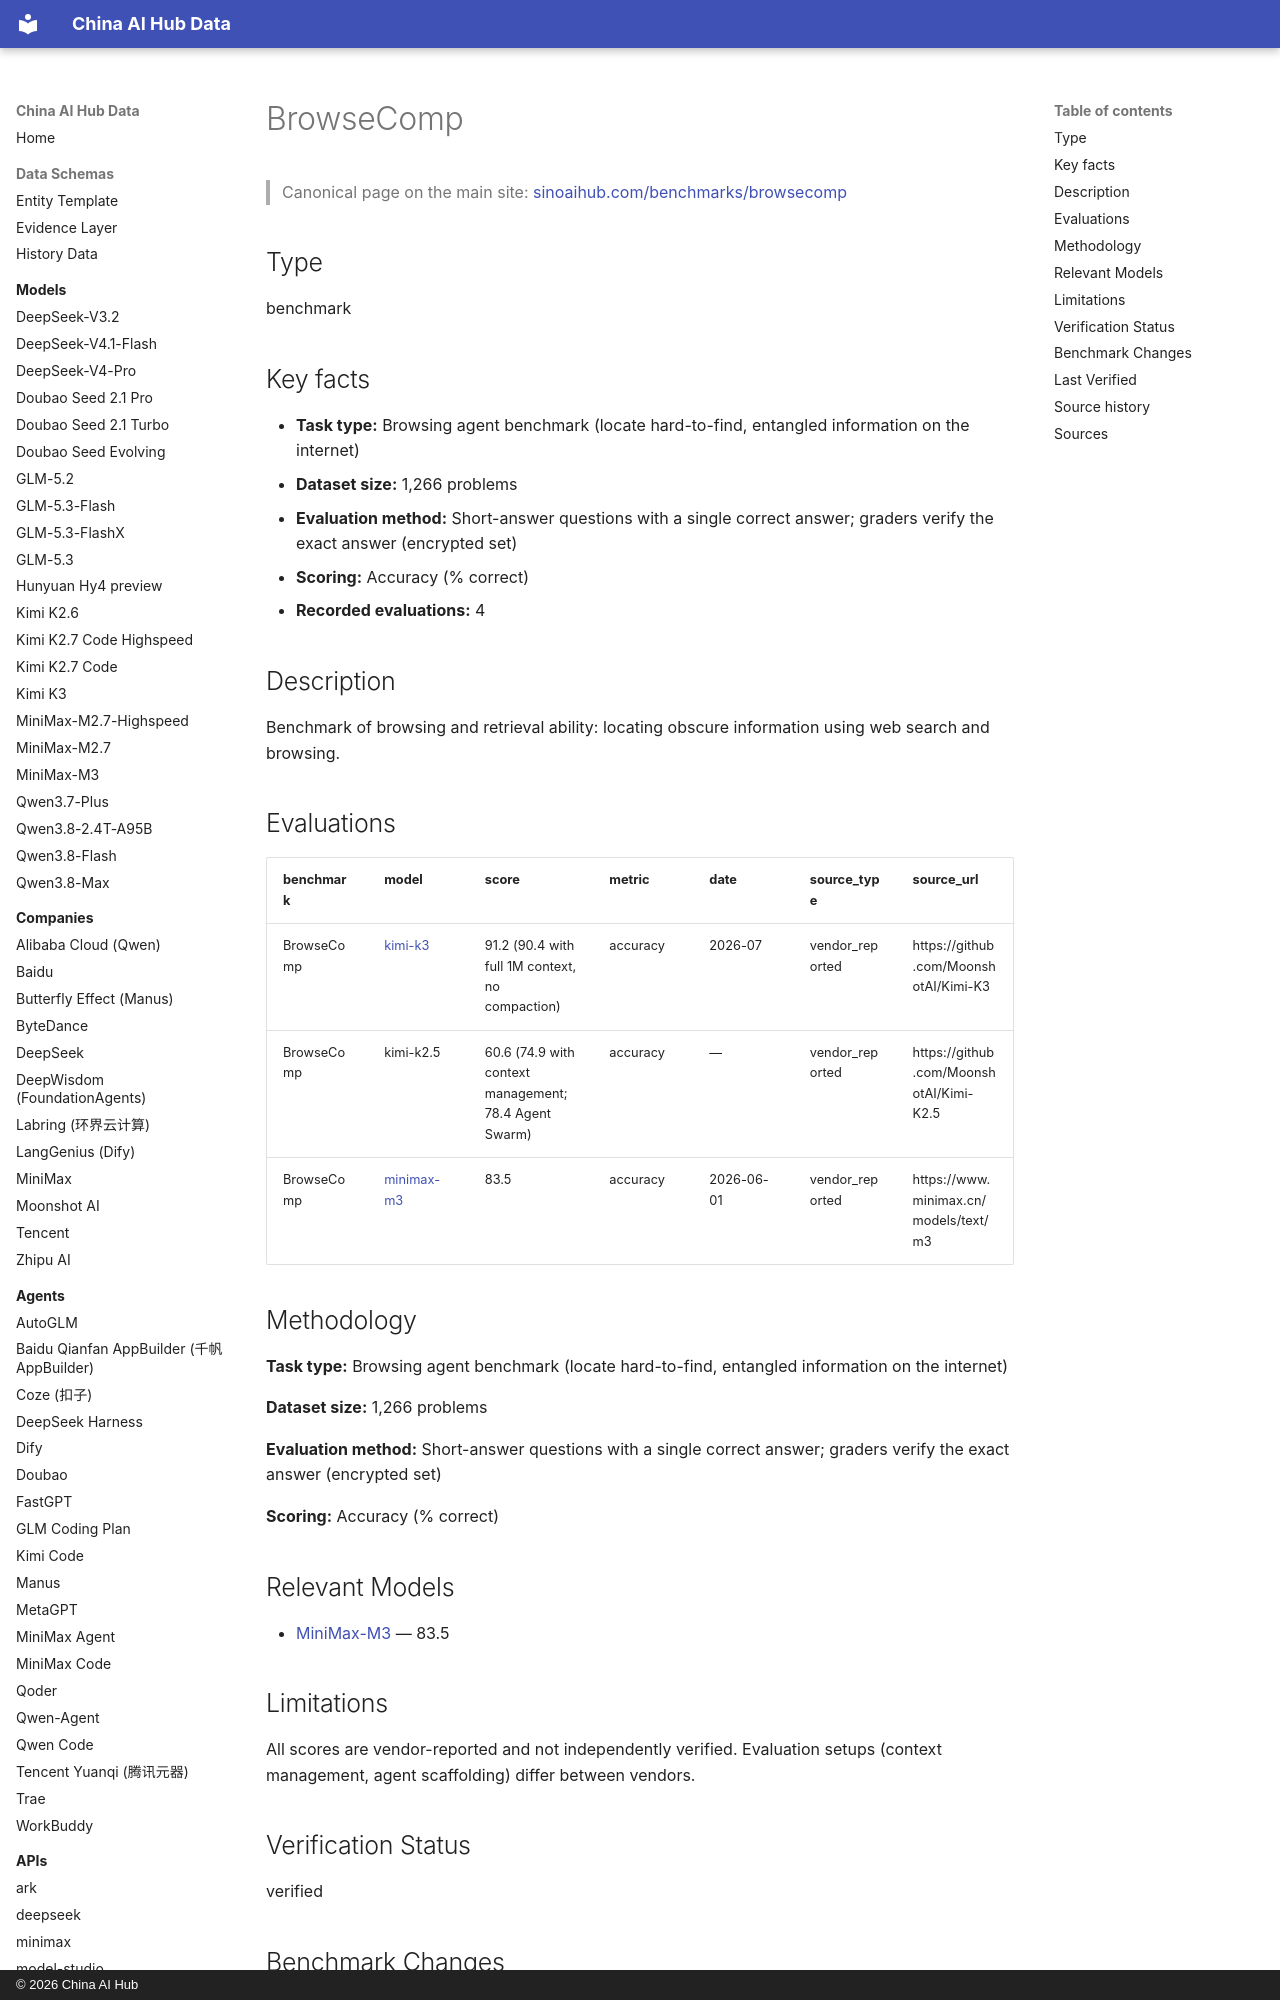

repository: martinxionbiotech-max/china-ai-hub-data · page: benchmarks/browsecomp/index.html · generator: mkdocs · copyright: © 2026 China AI Hub

# BrowseComp

<script type="application/ld+json">
{
  "@context": "https://schema.org",
  "@graph": [
    {
      "@type": "Dataset",
      "@id": "https://sinoaihub.com/benchmarks/browsecomp",
      "name": "BrowseComp",
      "url": "https://sinoaihub.com/benchmarks/browsecomp",
      "mainEntityOfPage": "https://data.sinoaihub.com/benchmarks/browsecomp/",
      "description": "Benchmark of browsing and retrieval ability: locating obscure information using web search and browsing."

    },
    {
      "@type": "BreadcrumbList",
      "itemListElement": [
        {
          "@type": "ListItem",
          "position": 1,
          "name": "Home",
          "item": "https://data.sinoaihub.com/"
        },
        {
          "@type": "ListItem",
          "position": 2,
          "name": "Benchmarks",
          "item": "https://data.sinoaihub.com/benchmarks/"
        },
        {
          "@type": "ListItem",
          "position": 3,
          "name": "BrowseComp",
          "item": "https://data.sinoaihub.com/benchmarks/browsecomp/"
        }
      ]
    }
  ]
}
</script>
> Canonical page on the main site: [sinoaihub.com/benchmarks/browsecomp](https://sinoaihub.com/benchmarks/browsecomp)

## Type

benchmark


## Key facts

- **Task type:** Browsing agent benchmark (locate hard-to-find, entangled information on the internet)
- **Dataset size:** 1,266 problems
- **Evaluation method:** Short-answer questions with a single correct answer; graders verify the exact answer (encrypted set)
- **Scoring:** Accuracy (% correct)
- **Recorded evaluations:** 4

## Description

Benchmark of browsing and retrieval ability: locating obscure information using web search and browsing.

## Evaluations

| benchmark | model | score | metric | date | source_type | source_url |
|---|---|---|---|---|---|---|
| BrowseComp | [kimi-k3](../models/kimi-k3.md) | 91.2 (90.4 with full 1M context, no compaction) | accuracy | 2026-07 | vendor_reported | https://github.com/MoonshotAI/Kimi-K3 |
| BrowseComp | kimi-k2.5 | 60.6 (74.9 with context management; 78.4 Agent Swarm) | accuracy | — | vendor_reported | https://github.com/MoonshotAI/Kimi-K2.5 |
| BrowseComp | [minimax-m3](../models/minimax-m3.md) | 83.5 | accuracy | 2026-06-01 | vendor_reported | https://www.minimax.cn/models/text/m3 |
